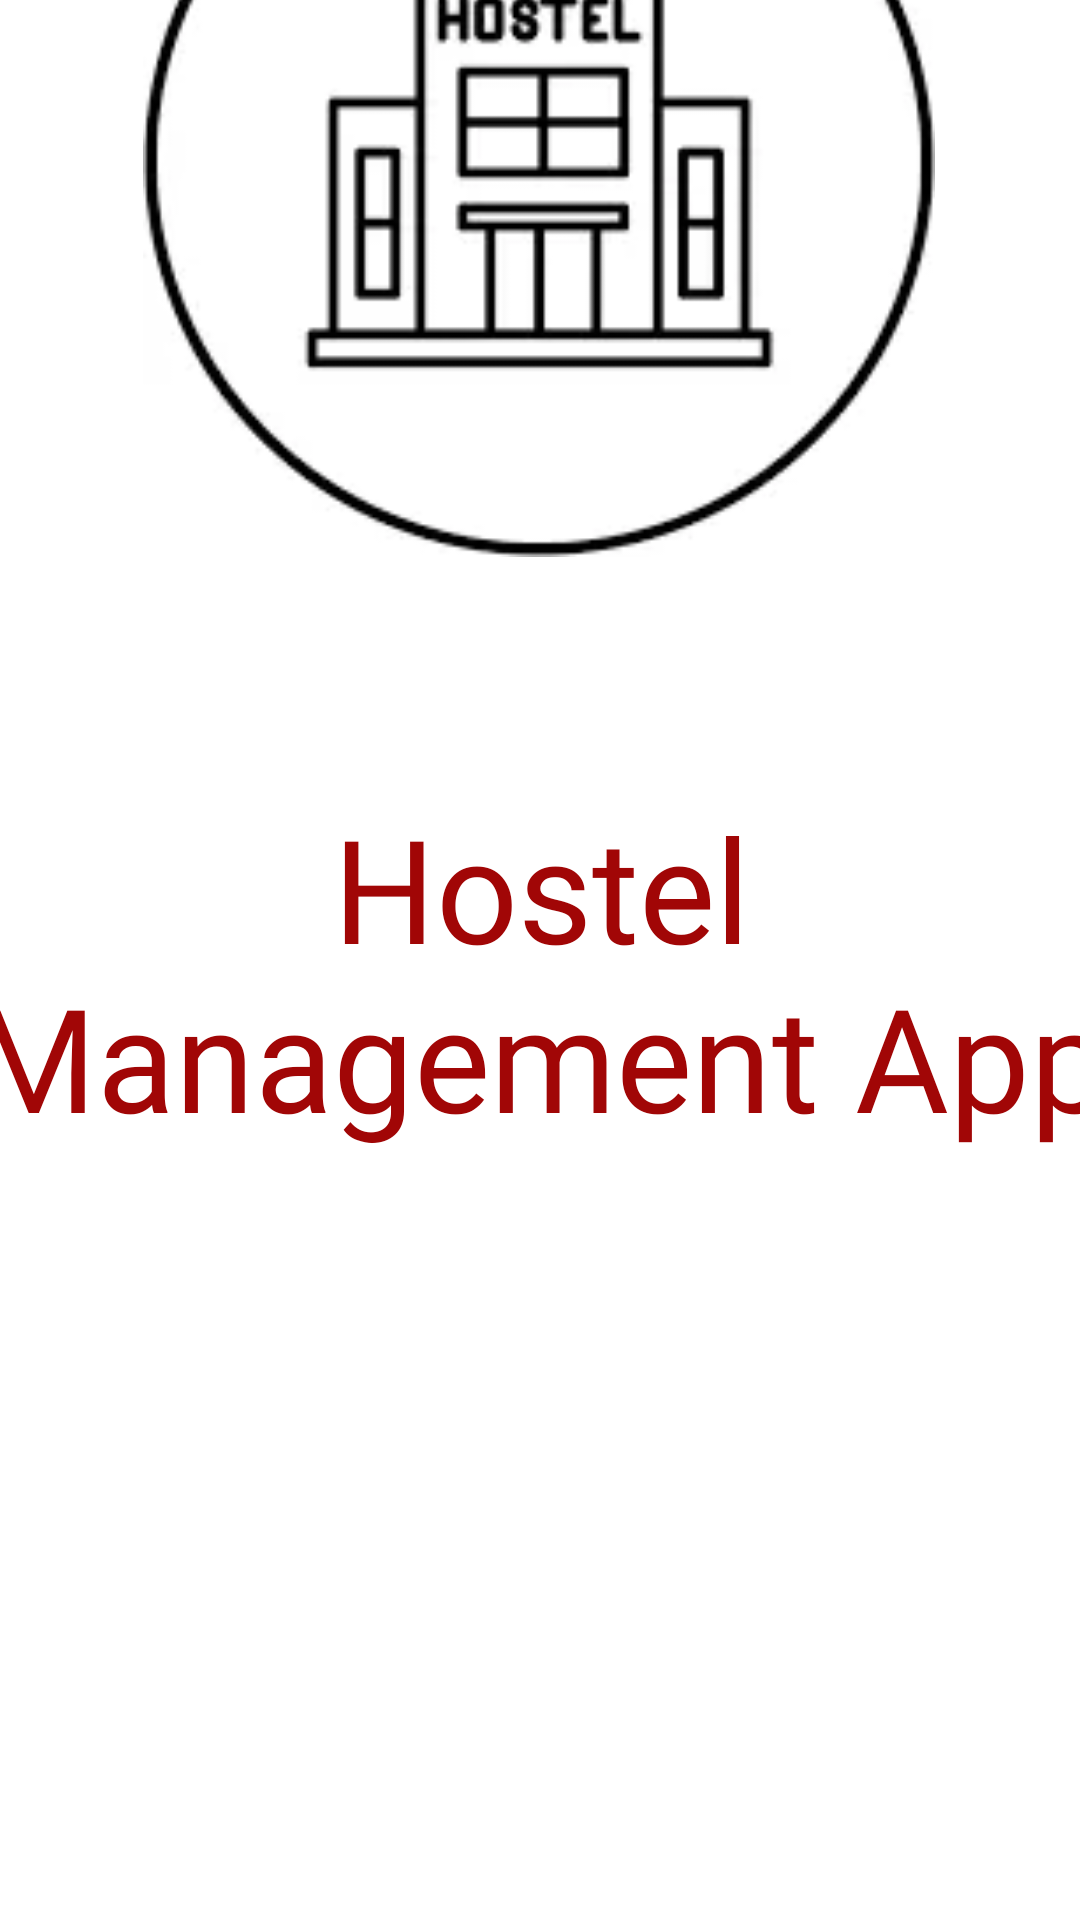

The Android layout XML behind this screen, and the referenced resources:
<!-- AndroidManifest.xml: application theme Theme.HostelManagementNew -->
<!-- res/layout/activity_main.xml -->
<?xml version="1.0" encoding="utf-8"?>
<androidx.constraintlayout.widget.ConstraintLayout xmlns:android="http://schemas.android.com/apk/res/android"
    xmlns:app="http://schemas.android.com/apk/res-auto"
    xmlns:tools="http://schemas.android.com/tools"
    android:id="@+id/main"
    android:layout_width="match_parent"
    android:layout_height="match_parent"
    android:background="#FFFFFF"
    tools:context=".MainActivity">

    <TextView
        android:id="@+id/textView2"
        android:layout_width="389dp"
        android:layout_height="304dp"
        android:layout_marginBottom="164dp"
        android:fontFamily="@font/adlam_display"
        android:gravity="center"
        android:text="Hostel Management App"
        android:textColor="#A10606"
        android:textSize="48sp"
        app:layout_constraintBottom_toBottomOf="parent"
        app:layout_constraintEnd_toEndOf="parent"
        app:layout_constraintStart_toStartOf="parent" />

    <ImageView
        android:id="@+id/imageView3"
        android:layout_width="274dp"
        android:layout_height="264dp"
        android:layout_marginTop="40dp"
        app:layout_constraintBottom_toTopOf="@+id/textView2"
        app:layout_constraintEnd_toEndOf="parent"
        app:layout_constraintHorizontal_bias="0.496"
        app:layout_constraintStart_toStartOf="parent"
        app:layout_constraintTop_toTopOf="parent"
        app:layout_constraintVertical_bias="0.899"
        app:srcCompat="@drawable/hostel" />
</androidx.constraintlayout.widget.ConstraintLayout>
<!-- resources referenced by this layout -->
<resources>
  <!-- drawable hostel: webp bitmap (drawable, 3778 bytes) -->
  <style name="Theme.HostelManagementNew" parent="Base.Theme.HostelManagementNew" />
  <style name="Base.Theme.HostelManagementNew" parent="Theme.Material3.DayNight.NoActionBar">
          
          
      </style>
</resources>
